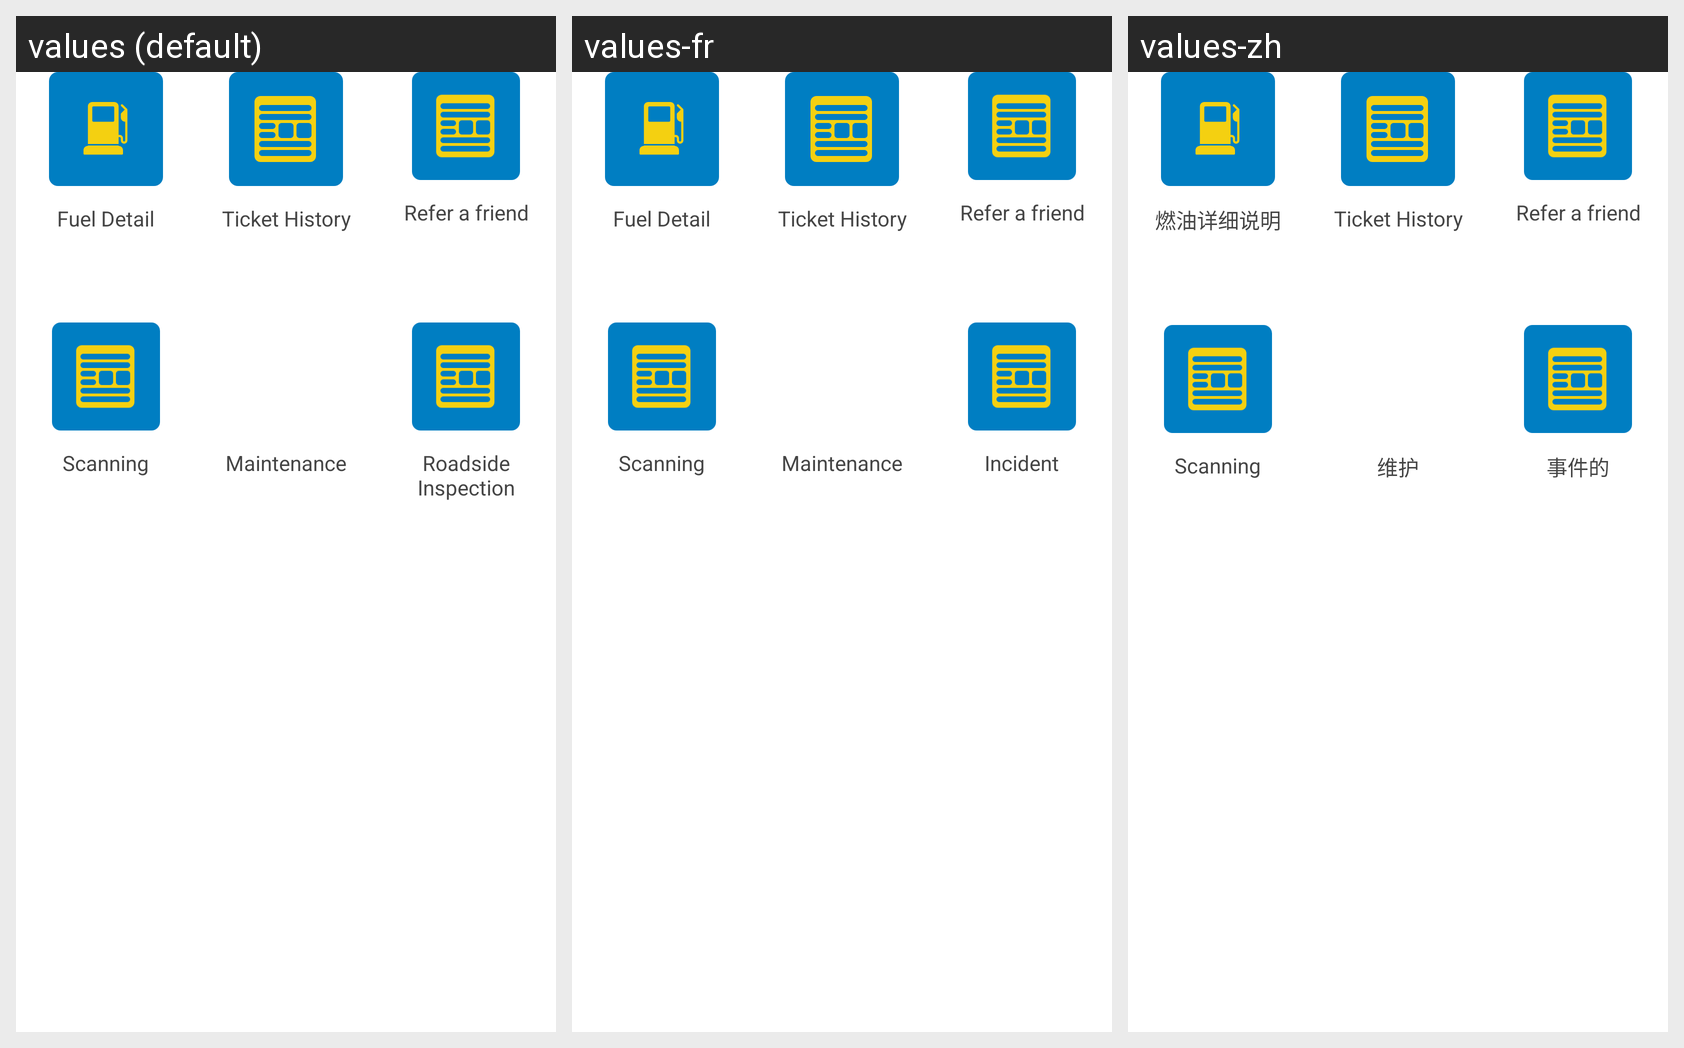

Strings drawn on this Android screen and how each of the app's shown locales translates them:
Android screen res/layout/fragment_extra_.xml rendered under 3 locales, left to right: values (default), values-fr, values-zh. Device: Nexus 5 (rendered at 1080×1920; each locale shown at half size, 540×960, under a caption strip naming it); theme AppTheme.
Other locales in the repository, not shown: values-es, values-ru, values-uk.
Strings drawn on this screen, with the default value and each locale's value (text and hints the layout hard-codes, and strings that could not be matched under every locale, appear in the picture but are not listed):

menu_fuel_detail
  values: Fuel Detail
  values-fr: Fuel Detail
  values-zh: 燃油详细说明

scanning
  values: Scanning
  values-fr: Scanning
  values-zh: Scanning

menu_maintenance
  values: Maintenance
  values-fr: Maintenance
  values-zh: 维护

menu_incident
  values: Roadside Inspection
  values-fr: Incident
  values-zh: 事件的
